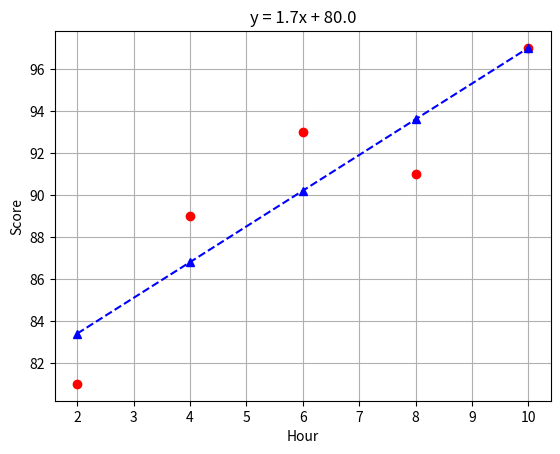

Source code (Python):
# --------------------------------------
# Linear Regression - (2) 최소제곱법
# --------------------------------------
# 모듈 로딩 ------------------------------
import matplotlib.pyplot as plt  # 그래프 모듈
import numpy as np

# 데이터 준비 ----------------------------
x = [2, 4, 6, 8, 10]  # 시간 (feature, 데이터)
y = [81, 89, 93, 91, 97]  # 점수 (label, 타겟)

# 전역 변수 선언 -------------------------
mx = np.mean(x)
my = np.mean(y)
print("x 평균값 : ", mx, " y 평균값 : ", my)

# 기울기 공식 => 분자
# (x1 - x 평균) * (y1- y 평균) + .. + (xn - x 평균) * (yn - y 평균)
def top(x, mx, y, my):
    d = 0
    for i in range(len(x)):
        d += (x[i] - mx) * (y[i] - my)
    return d

# 기울기 공식 => 분모
# (x 평균 - x1)2 + ... + (x 평균 - xn)2
divisor = sum([(mx - i) ** 2 for i in x])
dividend = top(x, mx, y, my)
print("분모 : ", divisor, " 분자 : ", dividend)

# 기울기와 절편 구하기
w = dividend / divisor
b = my - (mx * w)

# 가설 공식에 x 데이터 적용 후 예측 y2 rkqt cncnf
y2 = [(w*i)+b for i in x]

# 출력으로 확인
print("기울기 w = ", w, " y 절편 b = ", b)
print(f"가설(일차함수) y = {w}x + {b}")


# 그래프로 데이터보기 ---------------------
plt.title(f"y = {w}x + {b}")
plt.plot(x, y, 'ro')
plt.plot(x, y2, "b--")
plt.plot(x, y2, "b^")
plt.xlabel("Hour")
plt.ylabel("Score")
plt.grid()
plt.show()
